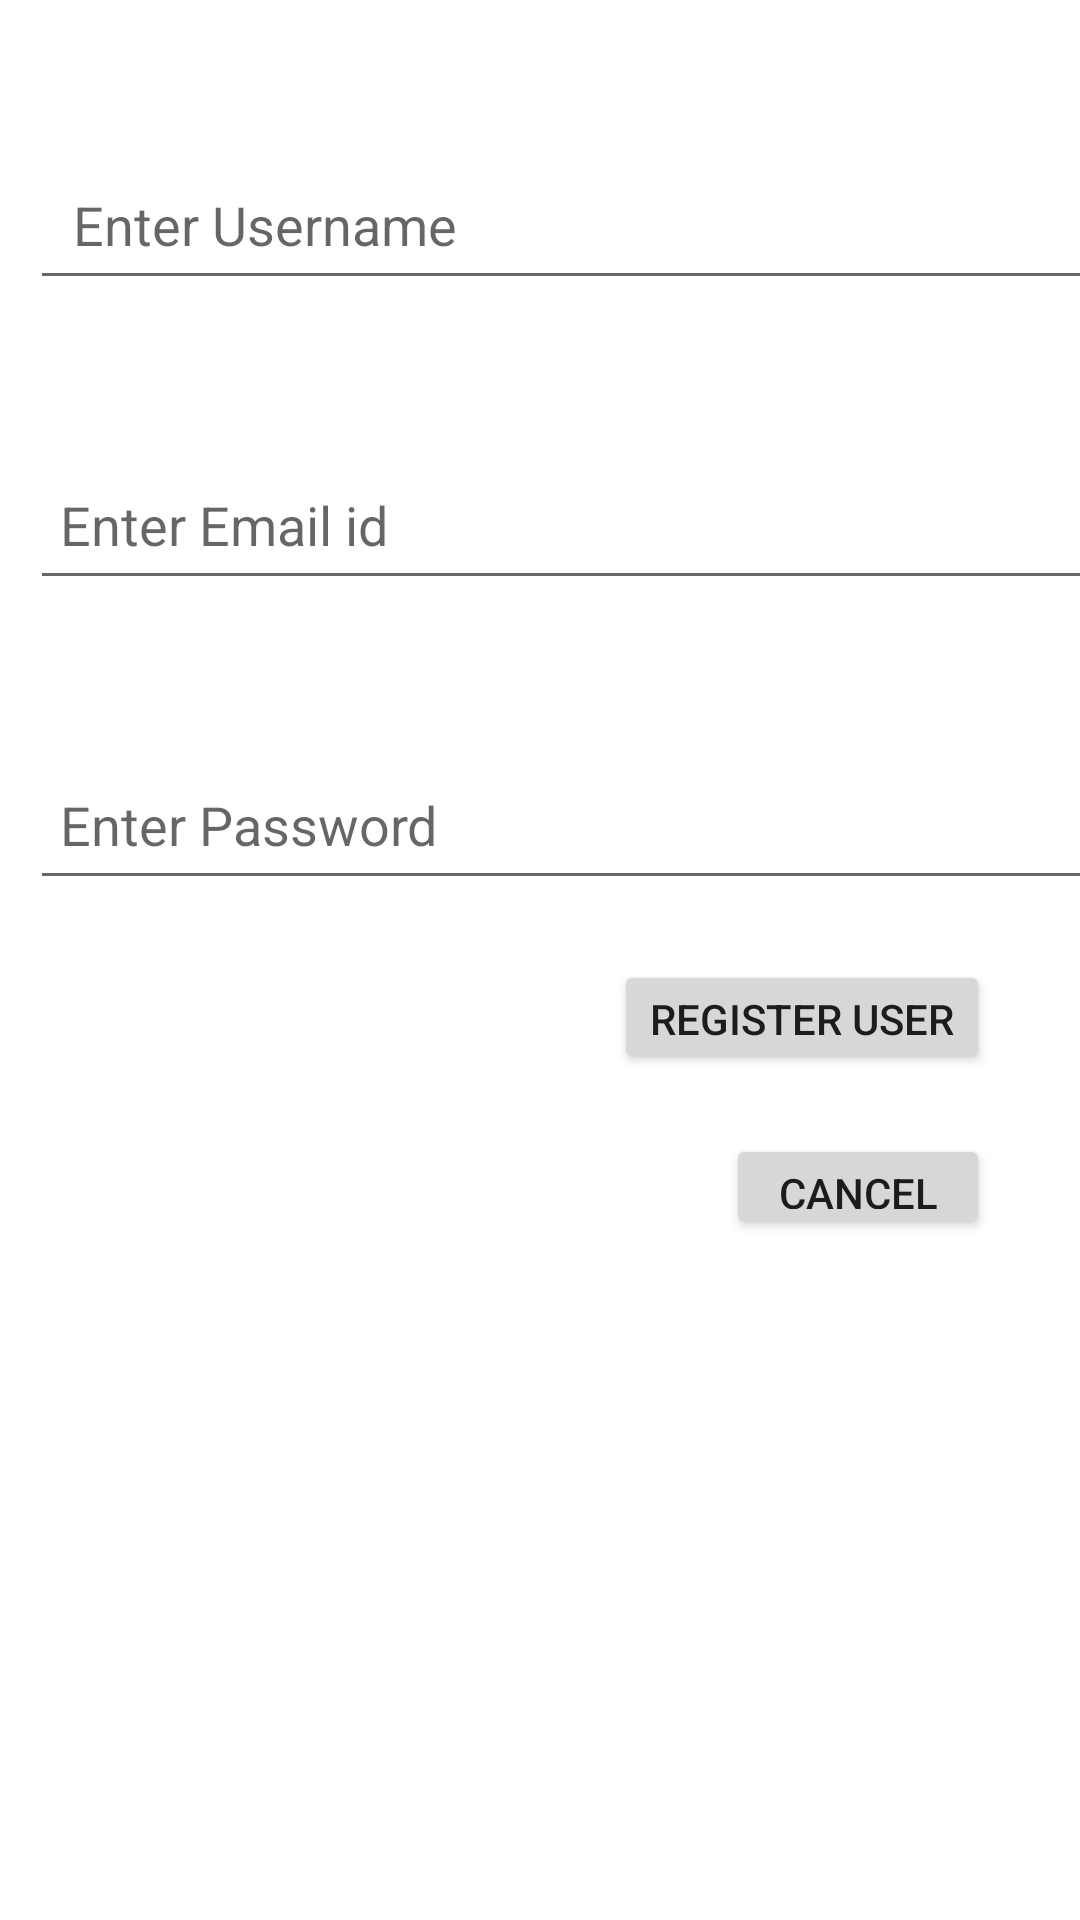

Android layout source for this screen:
<!-- AndroidManifest.xml: application theme Theme.FinalAuthApp -->
<!-- res/layout/activity_register.xml -->
<?xml version="1.0" encoding="utf-8"?>
<LinearLayout xmlns:android="http://schemas.android.com/apk/res/android"
    xmlns:app="http://schemas.android.com/apk/res-auto"
    xmlns:tools="http://schemas.android.com/tools"
    android:layout_width="match_parent"
    android:layout_height="match_parent"
    android:orientation="vertical"
    tools:context=".Register">

    <EditText
        android:id="@+id/name"
        android:layout_width="380dp"
        android:layout_height="50dp"
        android:textFontWeight="1"
        android:layout_marginTop="50dp"
        android:layout_marginLeft="10dp"
        android:padding="10dp"
        android:hint=" Enter Username"
        android:inputType="text">
    </EditText>

    <EditText
        android:id="@+id/mail"
        android:layout_width="380dp"
        android:layout_height="50dp"
        android:layout_marginTop="50dp"
        android:padding="10dp"
        android:layout_marginLeft="10dp"
        android:inputType="textEmailAddress"
        android:hint="Enter Email id">

    </EditText>


    <EditText
        android:id="@+id/password"
        android:layout_width="380dp"
        android:layout_height="50dp"
        android:layout_marginLeft="10dp"
        android:layout_marginTop="50dp"
        android:hint="Enter Password"
        android:inputType="textPassword"
        android:padding="10dp">

    </EditText>

    <Button
        android:id="@+id/regUser"
        android:layout_width="wrap_content"
        android:layout_height="38dp"
        android:layout_gravity="right"
        android:layout_marginTop="20dp"
        android:layout_marginEnd="30dp"
        android:text="Register User">

    </Button>


    <Button
        android:id="@+id/cancel"
        android:layout_width="wrap_content"
        android:layout_height="35dp"
        android:layout_gravity="right"
        android:layout_marginTop="20dp"
        android:layout_marginEnd="30dp"
        android:text="Cancel" >
    </Button>

    <ProgressBar
        android:id="@+id/progressBar2"
        style="?android:attr/progressBarStyle"
        android:layout_width="match_parent"
        android:layout_height="wrap_content"
        android:visibility="invisible"/>

</LinearLayout>
<!-- resources referenced by this layout -->
<resources>
  <style name="Theme.FinalAuthApp" parent="Theme.MaterialComponents.DayNight.DarkActionBar">
          
          <item name="colorPrimary">@color/purple_500</item>
          <item name="colorPrimaryVariant">@color/purple_700</item>
          <item name="colorOnPrimary">@color/white</item>
          
          <item name="colorSecondary">@color/teal_200</item>
          <item name="colorSecondaryVariant">@color/teal_700</item>
          <item name="colorOnSecondary">@color/black</item>
          
          <item name="android:statusBarColor" tools:targetApi="l">?attr/colorPrimaryVariant</item>
          
      </style>
  <!-- not gathered from this repository: default colours our renderer supplied (Android Studio template values) -->
  <color name="purple_500">#FF6200EE</color>
  <color name="purple_700">#FF3700B3</color>
  <color name="teal_200">#FF03DAC5</color>
  <color name="teal_700">#FF018786</color>
  <color name="black">#FF000000</color>
  <color name="white">#FFFFFFFF</color>
</resources>
